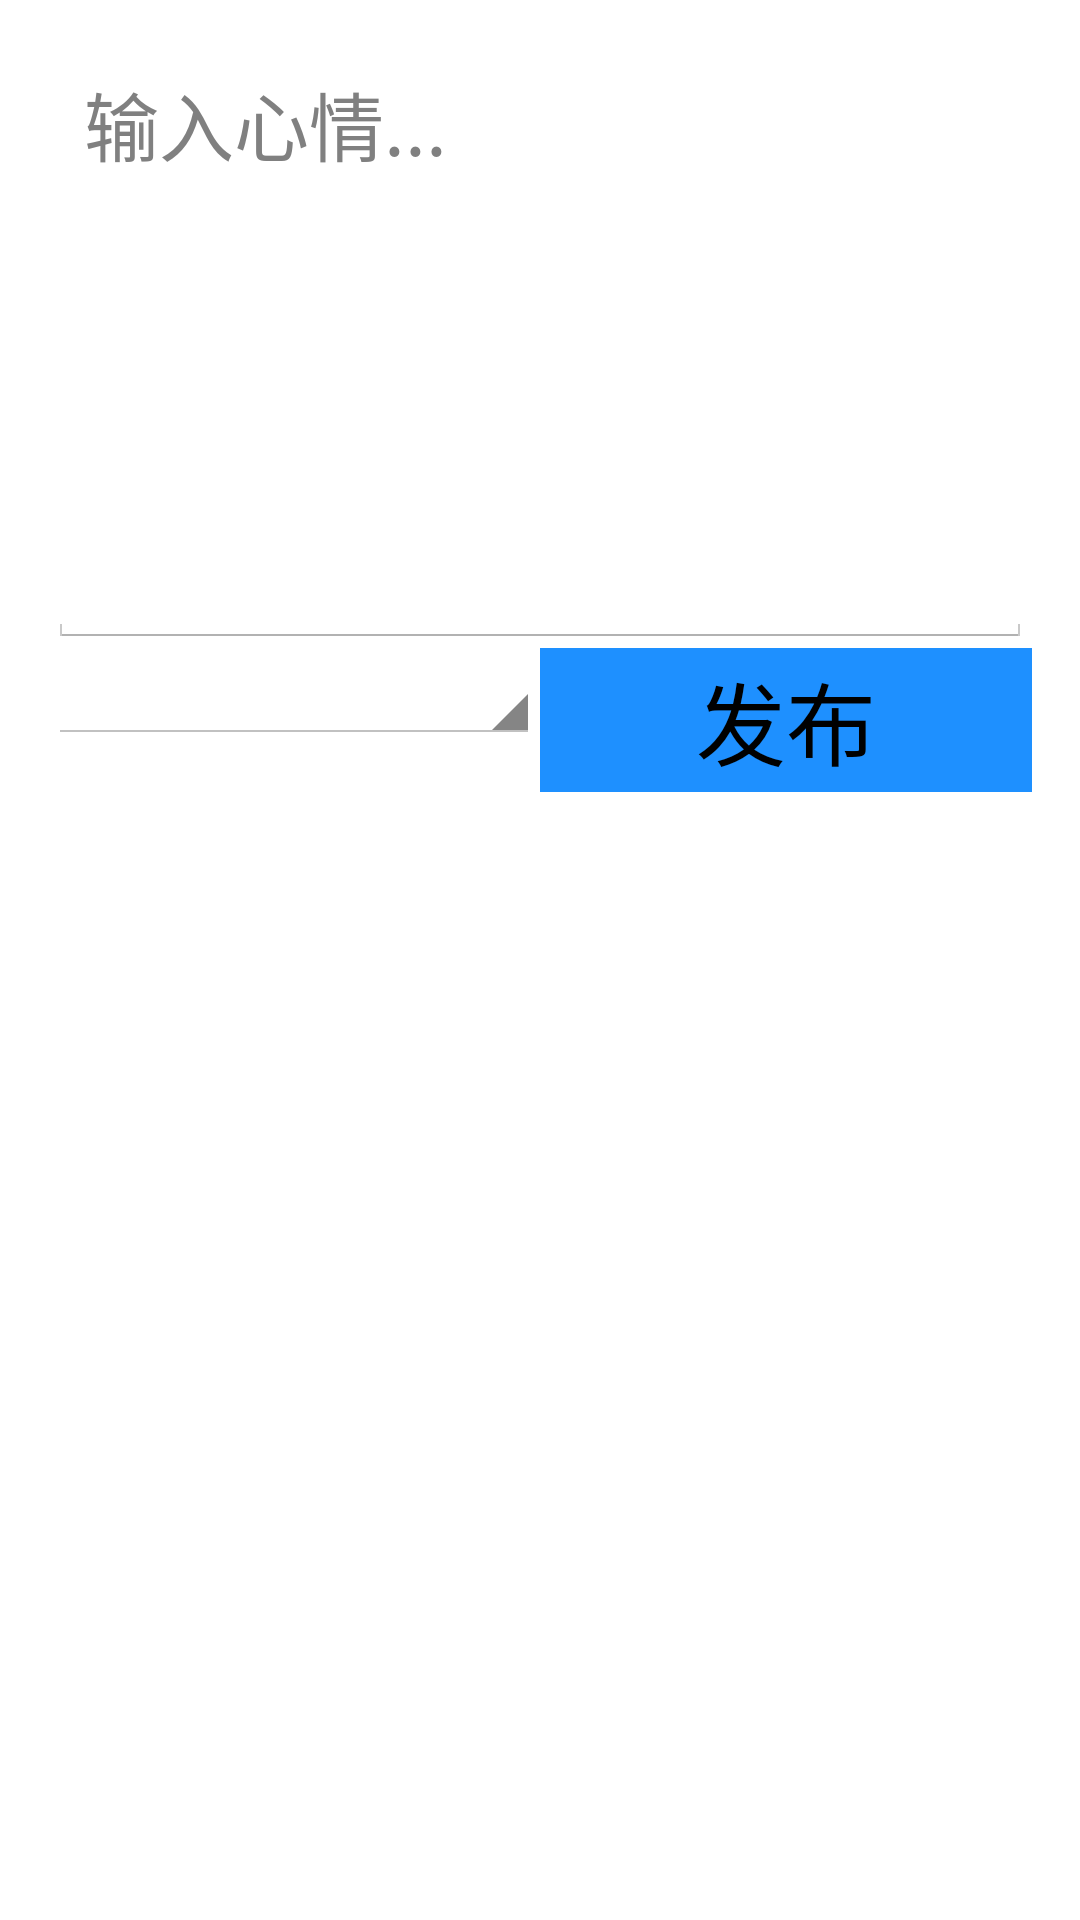

Android layout source for this screen:
<!-- AndroidManifest.xml: application theme AppTheme -->
<!-- res/layout/layout_publishdark.xml -->
<?xml version="1.0" encoding="utf-8"?>
<LinearLayout xmlns:android="http://schemas.android.com/apk/res/android"
              android:layout_width="match_parent"
              android:layout_height="match_parent"
              android:padding="16dp"
              android:orientation="vertical">

    <EditText
            android:id="@+id/et_dark"
            android:inputType="textMultiLine"
            android:hint="@string/input_feeling"
            android:textSize="25sp"
            android:layout_width="match_parent"
            android:gravity="top"
            android:layout_height="200dp"/>

    <LinearLayout
            android:layout_width="match_parent"
            android:layout_height="wrap_content"
            android:orientation="horizontal">
        <Spinner
                android:id="@+id/disappear_time"
                android:layout_weight="1"
                android:layout_width="0dp"
                android:layout_height="wrap_content"/>
        <Button
                android:id="@+id/submit"
                android:text="@string/submit"
                android:textSize="30sp"
                android:background="@color/dodgerblue"
                style="@style/Widget.AppCompat.Button.Borderless"
                android:layout_weight="1"
                android:layout_width="0dp"
                android:layout_height="wrap_content"/>
    </LinearLayout>
</LinearLayout>
<!-- resources referenced by this layout -->
<resources>
  <color name="dodgerblue">#1E90FF</color>
  <string name="input_feeling">输入心情...</string>
  <string name="submit">发布</string>
  <style name="AppTheme" parent="@android:style/Theme.Holo.Light">
          
          <item name="android:windowTranslucentStatus">true</item>
          <item name="android:windowTranslucentNavigation">true</item>
      </style>
</resources>
